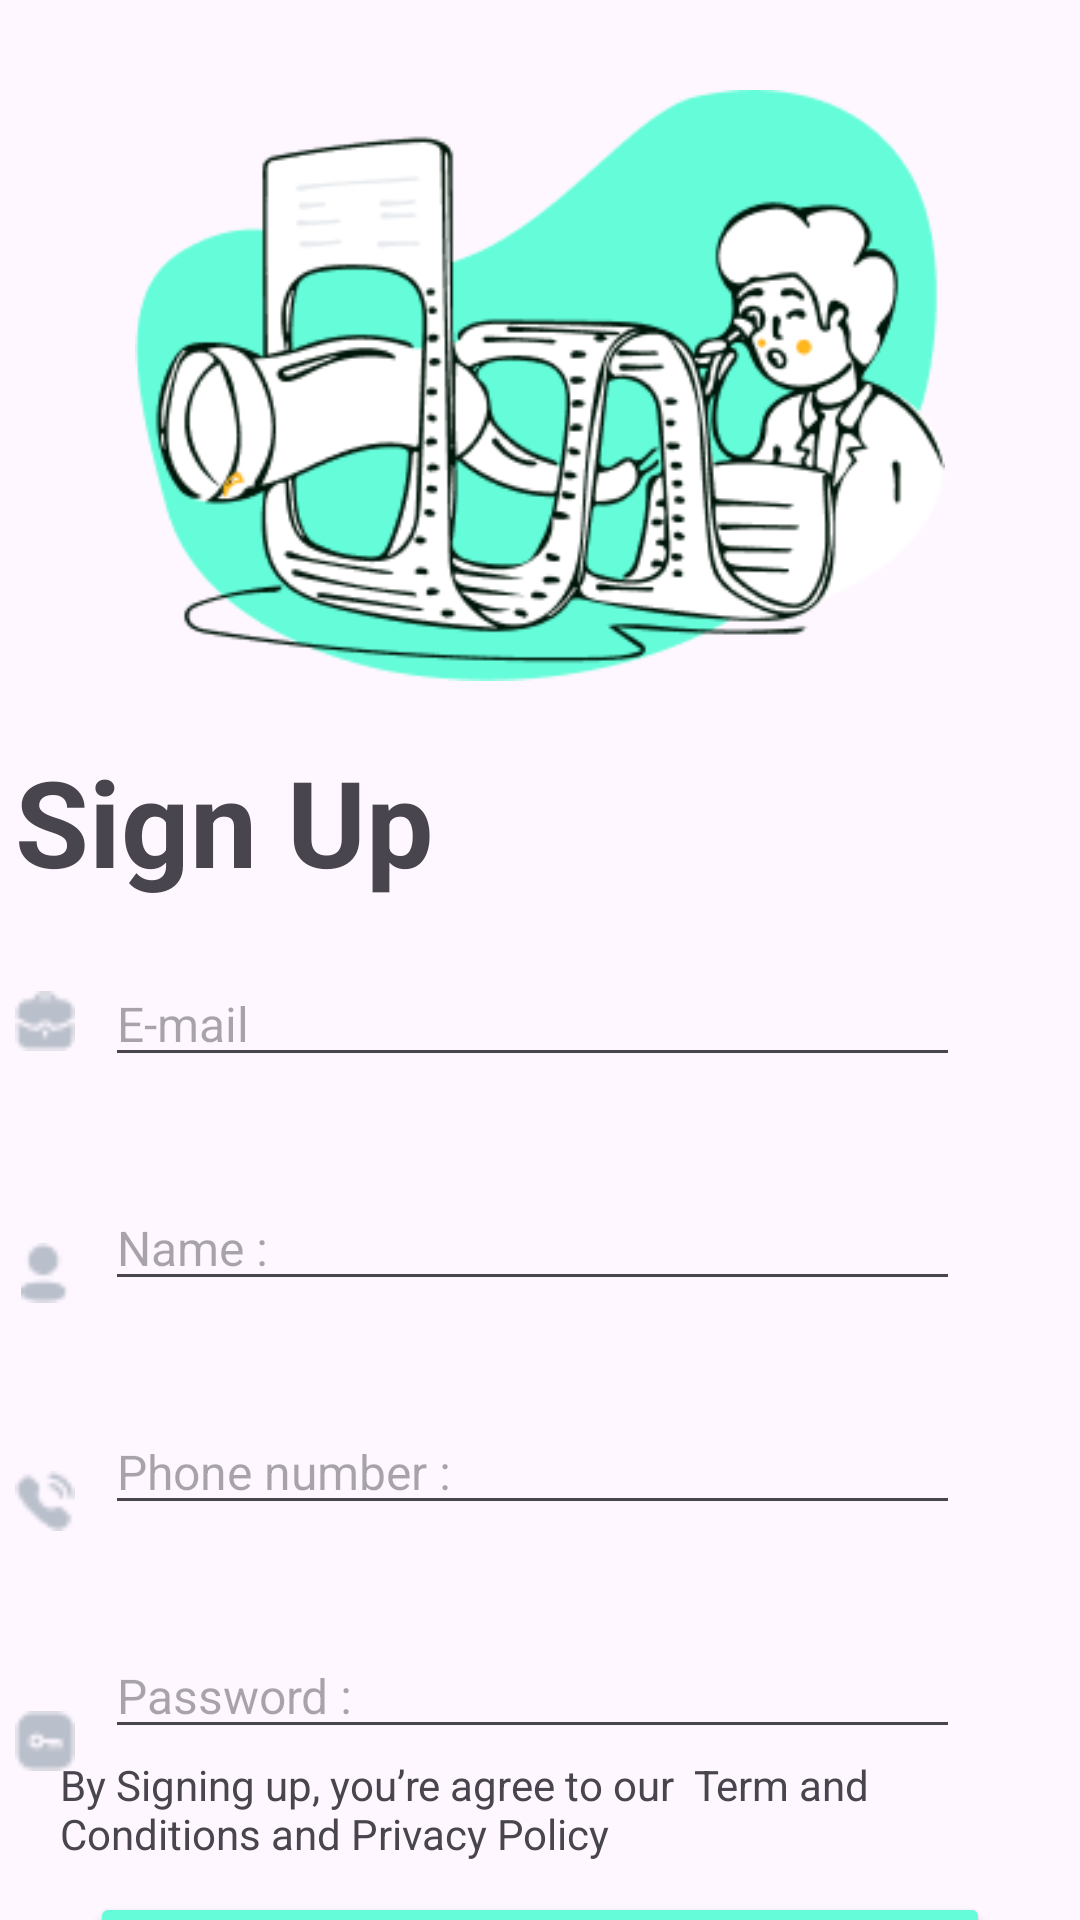

Produce the Android XML layout that renders to this screen, including the resource entries it uses.
<!-- AndroidManifest.xml: application theme Theme.RestaurantXML -->
<!-- res/layout/fragment_sign_up.xml -->
<?xml version="1.0" encoding="utf-8"?>
<androidx.constraintlayout.widget.ConstraintLayout xmlns:android="http://schemas.android.com/apk/res/android"
    xmlns:tools="http://schemas.android.com/tools"
    android:layout_width="match_parent"
    android:layout_height="match_parent"
    xmlns:app="http://schemas.android.com/apk/res-auto"
    tools:context=".SignUpFragment">

    <ImageView
        android:id="@+id/illustrationImage"
        android:layout_width="350dp"
        android:layout_height="197dp"
        android:layout_marginStart="20dp"
        android:layout_marginTop="30dp"
        android:layout_marginEnd="20dp"
        android:src="@drawable/illustration"
        app:layout_constraintEnd_toEndOf="parent"
        app:layout_constraintStart_toStartOf="parent"
        app:layout_constraintTop_toTopOf="parent">


    </ImageView>

    <TextView
        android:id="@+id/signUpTitle"
        android:layout_width="wrap_content"
        android:layout_height="wrap_content"
        android:layout_marginTop="20dp"
        android:text="Sign Up"
        android:textSize="40sp"
        android:textStyle="bold"
        app:layout_constraintStart_toStartOf="@+id/illustrationImage"
        app:layout_constraintTop_toBottomOf="@+id/illustrationImage">

    </TextView>

    <ImageView
        android:id="@+id/email_icon"
        android:layout_width="20dp"
        android:layout_height="20dp"
        android:layout_marginTop="30dp"
        android:src="@drawable/work"
        app:layout_constraintStart_toStartOf="@+id/signUpTitle"
        app:layout_constraintTop_toBottomOf="@+id/signUpTitle">

    </ImageView>

    <EditText
        android:id="@+id/emailText"
        android:layout_width="0dp"
        android:layout_height="wrap_content"
        android:layout_marginStart="10dp"
        android:layout_marginTop="20dp"
        android:layout_marginEnd="40dp"
        android:ems="10"
        android:hint="E-mail"
        android:inputType="text|textEmailAddress"
        android:textSize="16sp"
        app:layout_constraintEnd_toEndOf="parent"
        app:layout_constraintStart_toEndOf="@+id/email_icon"
        app:layout_constraintTop_toBottomOf="@+id/signUpTitle" />

    <ImageView
        android:id="@+id/profile_icon"
        android:layout_width="20dp"
        android:layout_height="20dp"
        android:layout_marginTop="64dp"
        android:src="@drawable/profile"
        app:layout_constraintStart_toStartOf="@+id/signUpTitle"
        app:layout_constraintTop_toBottomOf="@+id/email_icon">

    </ImageView>

    <EditText
        android:id="@+id/nameText"
        android:layout_width="0dp"
        android:layout_height="wrap_content"
        android:layout_marginStart="10dp"
        android:layout_marginTop="36dp"
        android:layout_marginEnd="40dp"
        android:ems="10"
        android:hint="Name : "
        android:inputType="text|textPersonName"
        android:textSize="16sp"
        app:layout_constraintEnd_toEndOf="parent"
        app:layout_constraintHorizontal_bias="0.0"
        app:layout_constraintStart_toEndOf="@+id/profile_icon"
        app:layout_constraintTop_toBottomOf="@+id/emailText" />

    <ImageView
        android:id="@+id/phone_icon"
        android:layout_width="20dp"
        android:layout_height="20dp"
        android:layout_marginTop="140dp"
        android:src="@drawable/calling"
        app:layout_constraintStart_toStartOf="@+id/signUpTitle"
        app:layout_constraintTop_toBottomOf="@+id/email_icon">

    </ImageView>

    <EditText
        android:id="@+id/phoneText"
        android:layout_width="0dp"
        android:layout_height="wrap_content"
        android:layout_marginStart="10dp"
        android:layout_marginTop="36dp"
        android:layout_marginEnd="40dp"
        android:ems="10"
        android:hint="Phone number : "
        android:inputType="phone"
        android:textSize="16sp"
        app:layout_constraintEnd_toEndOf="parent"
        app:layout_constraintHorizontal_bias="0.0"
        app:layout_constraintStart_toEndOf="@+id/profile_icon"
        app:layout_constraintTop_toBottomOf="@+id/nameText" />

    <ImageView
        android:id="@+id/password_icon"
        android:layout_width="20dp"
        android:layout_height="20dp"
        android:layout_marginTop="60dp"
        android:src="@drawable/password"
        app:layout_constraintStart_toStartOf="@+id/signUpTitle"
        app:layout_constraintTop_toBottomOf="@+id/phone_icon">

    </ImageView>

    <EditText
        android:id="@+id/passwordText"
        android:layout_width="0dp"
        android:layout_height="wrap_content"
        android:layout_marginStart="10dp"
        android:layout_marginTop="36dp"
        android:layout_marginEnd="40dp"
        android:ems="10"
        android:hint="Password : "
        android:inputType="text|textPassword"
        android:textSize="16sp"
        app:layout_constraintEnd_toEndOf="parent"
        app:layout_constraintHorizontal_bias="0.0"
        app:layout_constraintStart_toEndOf="@+id/phone_icon"
        app:layout_constraintTop_toBottomOf="@+id/phoneText" />

    <TextView
        android:id="@+id/textView"
        android:layout_width="0dp"
        android:layout_height="wrap_content"
        android:layout_marginStart="20dp"
        android:layout_marginEnd="20dp"
        android:text="By Signing up, you’re agree to our  Term and Conditions and Privacy Policy"
        app:layout_constraintBottom_toBottomOf="parent"
        app:layout_constraintEnd_toEndOf="parent"
        app:layout_constraintHorizontal_bias="0.0"
        app:layout_constraintStart_toStartOf="parent"
        app:layout_constraintTop_toBottomOf="@+id/passwordText"
        app:layout_constraintVertical_bias="0.114" />

    <Button
        android:id="@+id/signUpButton"
        android:layout_width="0dp"
        android:layout_height="wrap_content"
        android:layout_marginStart="30dp"
        android:layout_marginTop="10dp"
        android:layout_marginEnd="30dp"
        android:backgroundTint="#64FCD9"
        android:onClick="signUp"
        android:text="Continue"
        android:textColor="@color/black"
        app:layout_constraintEnd_toEndOf="parent"
        app:layout_constraintStart_toStartOf="parent"
        app:layout_constraintTop_toBottomOf="@+id/textView" />

    <TextView
        android:id="@+id/textView2"
        android:layout_width="wrap_content"
        android:layout_height="wrap_content"
        android:text="Joined before?"
        app:layout_constraintEnd_toEndOf="parent"
        app:layout_constraintHorizontal_bias="0.397"
        app:layout_constraintStart_toStartOf="parent"
        app:layout_constraintTop_toBottomOf="@+id/signUpButton" />

    <TextView
        android:id="@+id/loginButton"
        android:layout_width="wrap_content"
        android:layout_height="wrap_content"
        android:onClick="login"
        android:text="Login"
        android:textStyle="bold"
        app:layout_constraintEnd_toEndOf="parent"
        app:layout_constraintHorizontal_bias="0.617"
        app:layout_constraintStart_toStartOf="parent"
        app:layout_constraintTop_toBottomOf="@+id/signUpButton" />


</androidx.constraintlayout.widget.ConstraintLayout>
<!-- resources referenced by this layout -->
<resources>
  <!-- drawable calling: png bitmap (drawable, 476 bytes) -->
  <!-- drawable illustration: png bitmap (drawable, 28663 bytes) -->
  <!-- drawable password: png bitmap (drawable, 398 bytes) -->
  <!-- drawable profile: png bitmap (drawable, 386 bytes) -->
  <!-- drawable work: png bitmap (drawable, 465 bytes) -->
  <style name="Theme.RestaurantXML" parent="Base.Theme.RestaurantXML" />
  <style name="Base.Theme.RestaurantXML" parent="Theme.Material3.DayNight.NoActionBar">
          
          
      </style>
  <!-- not gathered from this repository: default colours our renderer supplied (Android Studio template values) -->
  <color name="black">#FF000000</color>
</resources>
